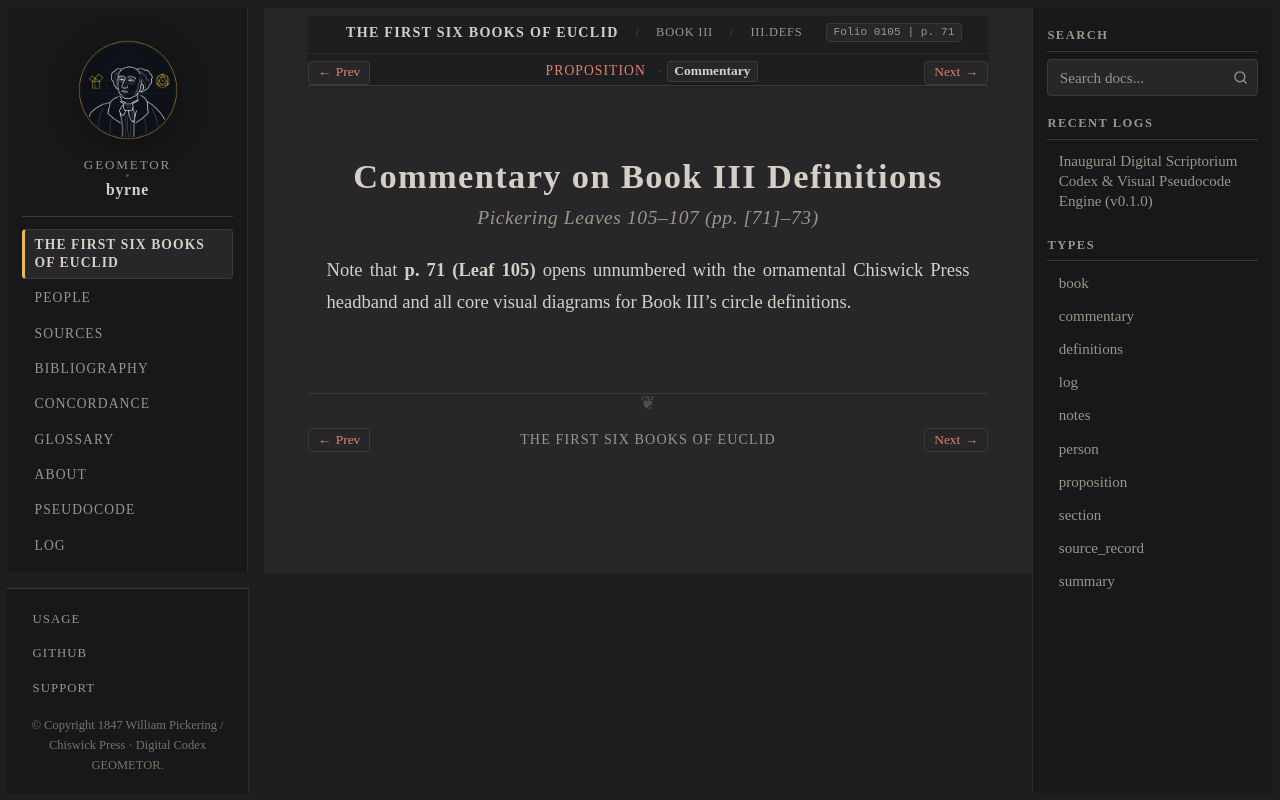

repository: geometor/byrne · page: coloured_euclid/book-iii/definitions/commentary.html · generator: sphinx

:canonical_id: III.defs.commentary
:book: III
:order: 0
:type: commentary
:title: Commentary — Book III Definitions (I–X)
:folio: 0105
:page: 71

.. _byrne-iii-defs-commentary:

.. folio:: 0105
   :page: 71

Commentary on Book III Definitions
==================================

.. rubric:: Pickering Leaves 105–107 (pp. [71]–73)

Note that **p. 71 (Leaf 105)** opens unnumbered with the ornamental Chiswick Press headband and all core visual diagrams for Book III's circle definitions.
